14-way image classification set "plantvillage" from GitHub (SnaetWarre/Research_Project_Rust_Semi-Supervised_Learning); label vocabulary: apple apple scab, apple black rot, apple cedar apple rust, cherry including sour healthy, corn (maize) cercospora leaf spot gray leaf spot, corn maize northern leaf blight, grape healthy, peach healthy, pepper bell bacterial spot, potato healthy, raspberry healthy, strawberry healthy, tomato leaf mold, tomato mosaic virus.

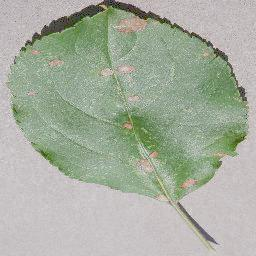
Label: apple black rot

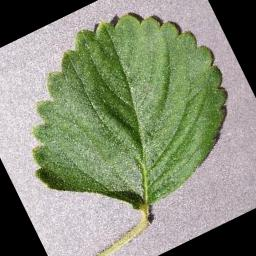
Label: strawberry healthy

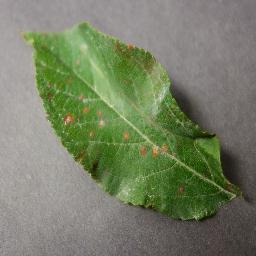
Label: apple cedar apple rust

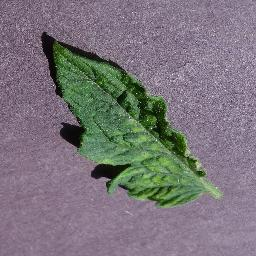
Label: tomato mosaic virus

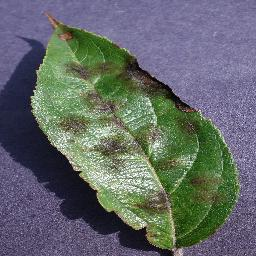
Label: apple apple scab

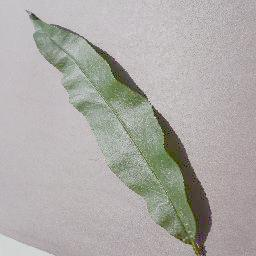
Label: peach healthy
